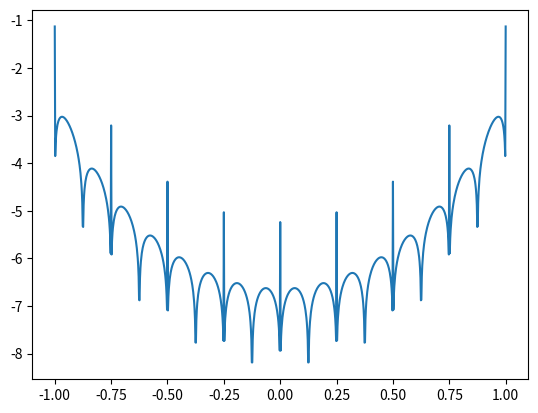

Generate this figure with matplotlib:
import numpy as np
import matplotlib.pyplot as plt
import scipy.interpolate as interp

def barylagrange(f, x, w, z):
    p = []
    num, denom = 0, 0
    for j in range(len(z)):
        for i in range(len(x)):
            if (z[j] != x[i]):
                num += (w[i]/(z[j]-x[i]))*f(x[i])
                denom += (w[i]/(z[j]-x[i]))
        p.append(num/denom)
        num, denom = 0, 0    
    return p

def calc_psi(z, x):
    p = []
    prod = 1
    for j in range(len(z)):
        for i in range(len(x)):
            if (z[j] != x[i]):
                prod *= np.abs(z[j]-x[i])
        p.append(prod)
        prod = 1
    return p

N = 16

h = 2/N

"""Equispaced nodes"""
x = np.zeros(N+1)
w = np.ones(N+1)
for i in range(N+1):
    x[i] = -1 + ((i+1)-1)*h

"""Chebyshev nodes"""
#x = np.zeros(N)
#w = np.ones(N)
#for i in range(N):
#    x[i] = np.cos(((2*i+1)*np.pi)/(2*(N+1)))


f = lambda x: 1/(1+(16*x)**2)

dat = f(x)

y = np.linspace(-1, 1, 1001)

p = interp.barycentric_interpolate(x, dat, y)

barylagrange(f, x, w, y)

plt.plot(x, f(x), 'o')
plt.plot(y, f(y))
plt.plot(y, p)

plt.savefig('fig')

plt.clf()

dat = np.log10(calc_psi(y, x))

plt.plot(y, dat)
plt.savefig('aaa')